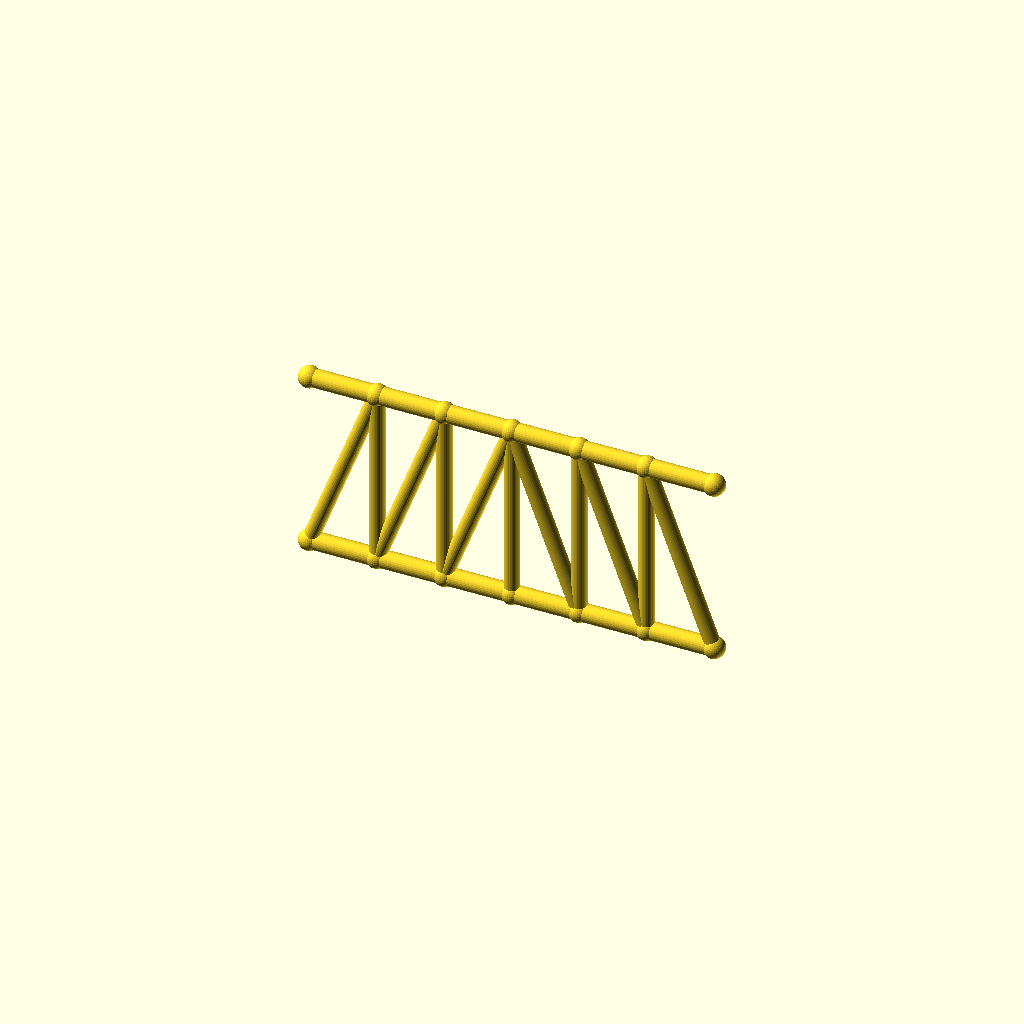
Cell 1 — every parameter at its default value.
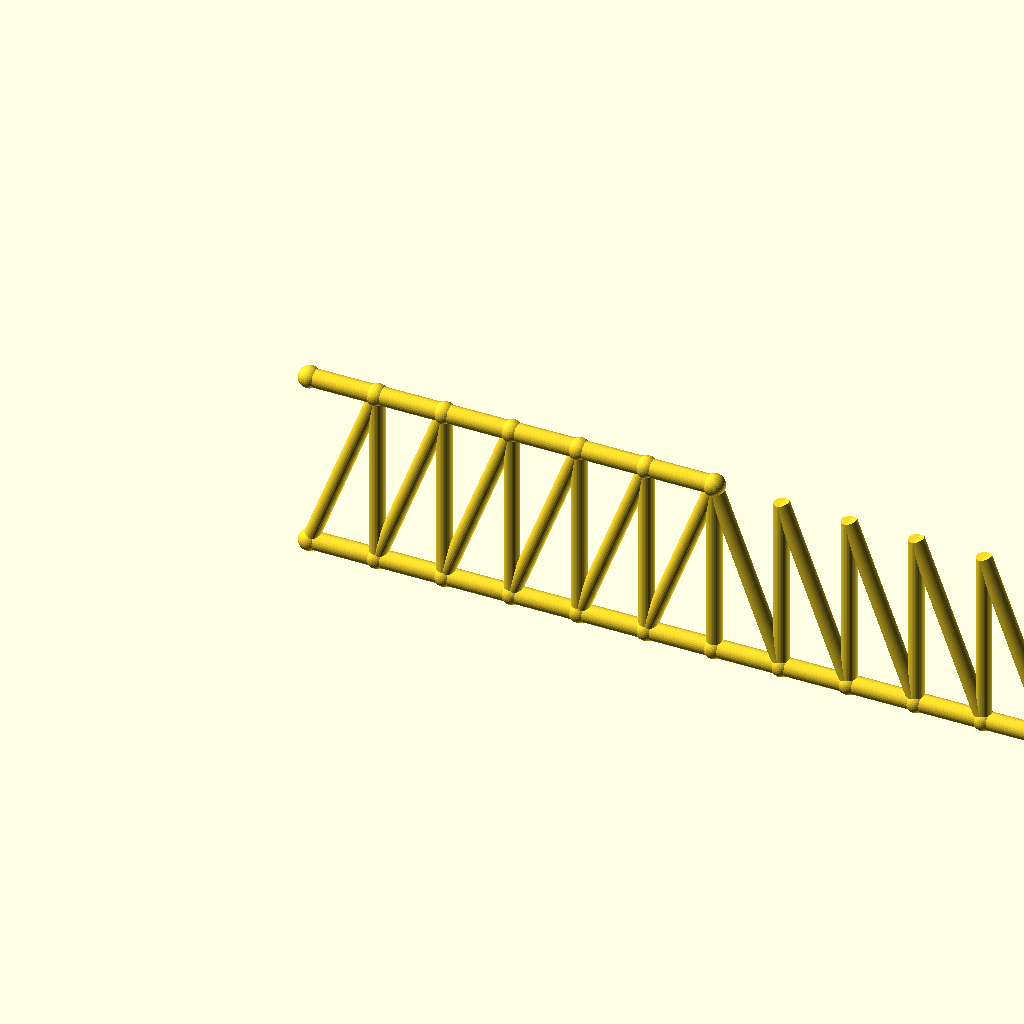
Cell 2 — panels set to 12, the other parameters unchanged.
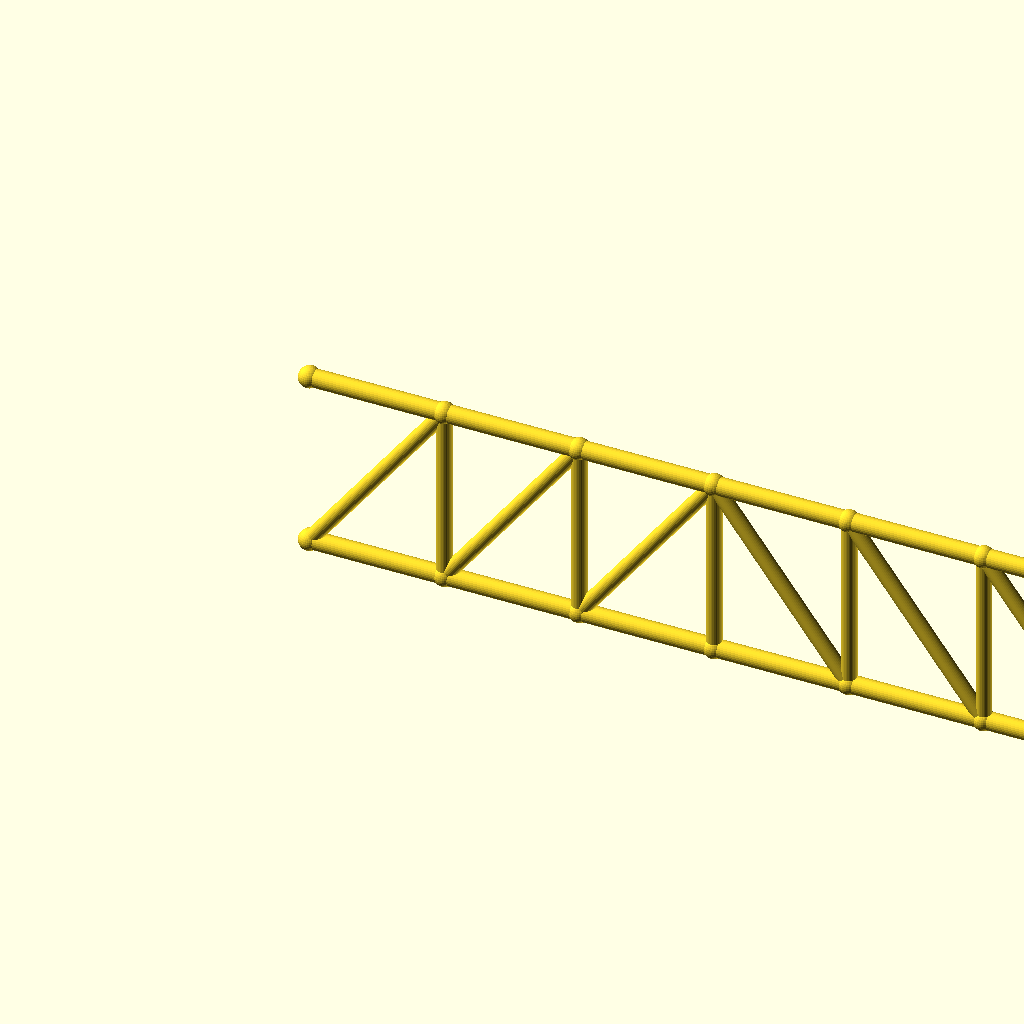
Cell 3 — panel_p set to 60, the other parameters unchanged.
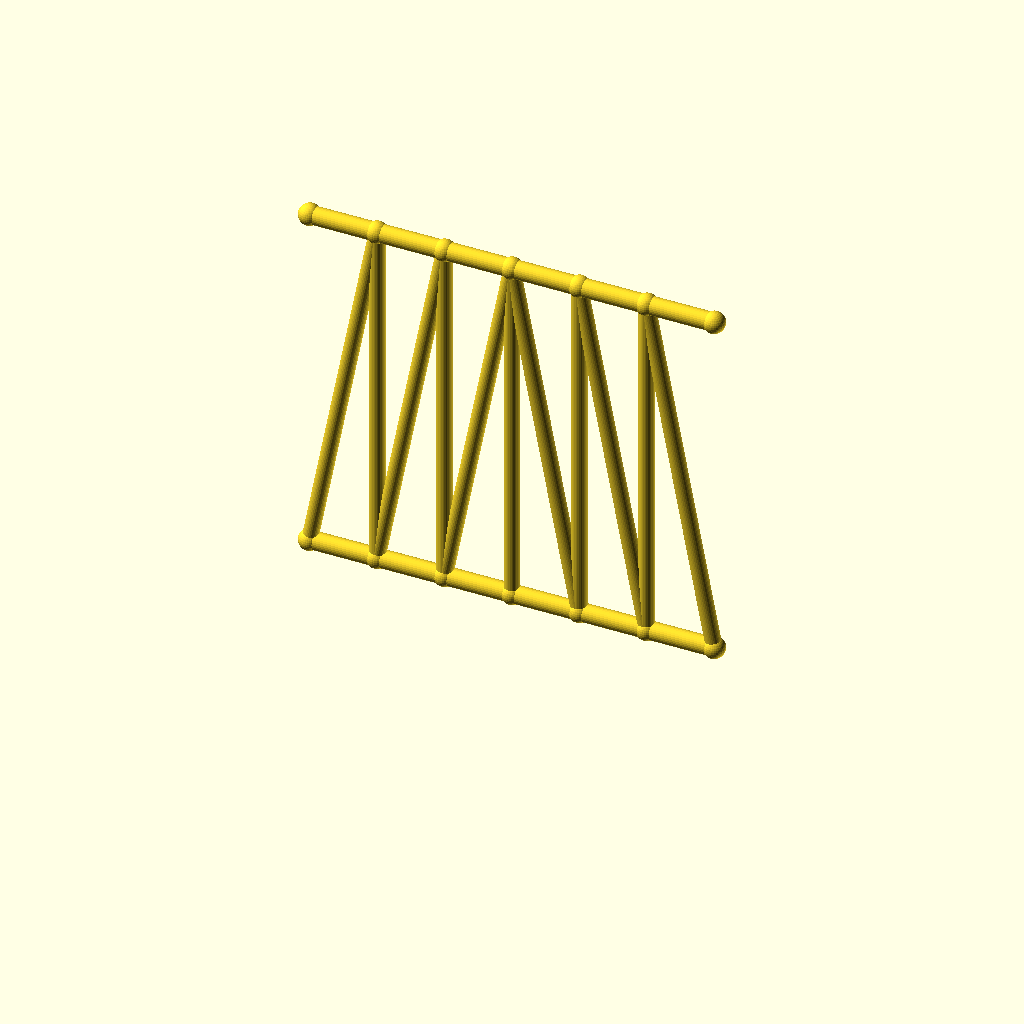
Cell 4 — frame_h set to 160, the other parameters unchanged.
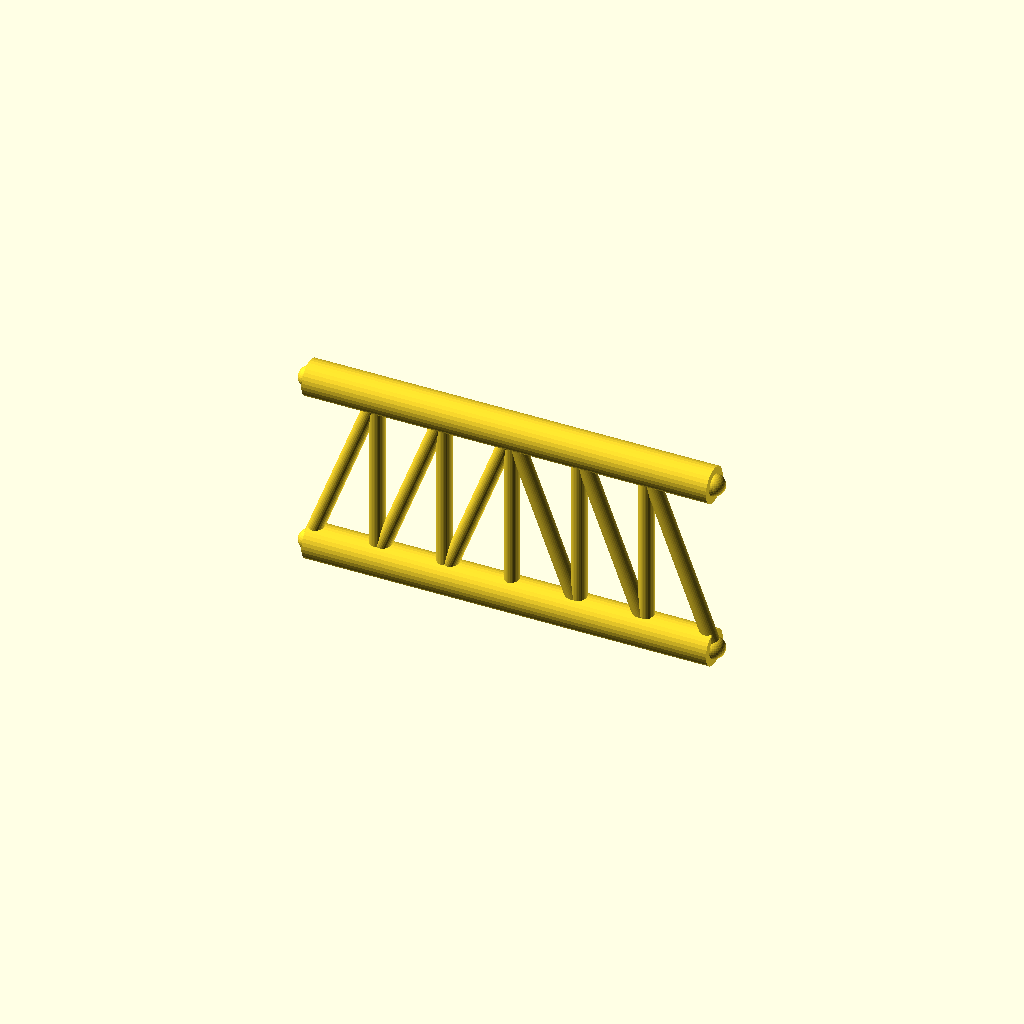
Cell 5 — chord_r set to 8, the other parameters unchanged.
All cells are drawn from one camera (rotation 55°, 0°, 25°, orthographic, colour scheme Cornfield), so only the parameter changes between them.
OpenSCAD source file optional_data/data/gen2/trusses/part_0041.scad:
$fn = 32;

// ----------------------------------------------------------------------
// Pratt truss: span 180 mm, height 80 mm, 6 equal panels
// ----------------------------------------------------------------------

// --- parameters (mm) ---
panels = 6;               // number of equal panels
panel_p = 30;             // panel length, X
span = 180;               // span between the end joints
frame_h = 80;             // truss height, Z
chord_r = 4;              // chord member radius
diag_r = 3.4;             // diagonal member radius
vert_r = 3.4;             // vertical post radius
joint_r = 4.8;            // joint ball radius

module member(a, b, r) {
  /* rod: cylinder from joint a to joint b */
  d = b - a;
  length = norm(d);
  translate(a) rotate([0, acos(d[2] / length), atan2(d[1], d[0])])
    cylinder(h = length, r = r);
}

module joint(p, r) {
  /* ball at the joint centre */
  translate(p) sphere(r = r);
}

bottom = [for (i = [0 : panels]) [i * panel_p, 0, 0]];
top = [for (i = [0 : panels]) [i * panel_p, 0, frame_h]];

for (i = [0 : panels - 1]) member(bottom[i], bottom[i + 1], chord_r);
for (i = [0 : 5]) member(top[i], top[i + 1], chord_r);

/* vertical posts */
for (i = [1 : panels - 1]) member(bottom[i], top[i], vert_r);

/* diagonals lean toward mid-span */
for (i = [0 : panels - 1]) {
  if (i < panels / 2) {
    member(bottom[i], top[i + 1], diag_r);
  } else {
    member(top[i], bottom[i + 1], diag_r);
  }
}

/* joint balls */
for (i = [0 : panels]) joint(bottom[i], joint_r);
for (i = [0 : 6]) joint(top[i], joint_r);
Customizer parameters (derived from the source; name, type, default, range or options):
panels: number, default 6
panel_p: number, default 30
span: number, default 180
frame_h: number, default 80
chord_r: number, default 4
diag_r: number, default 3.4
vert_r: number, default 3.4
joint_r: number, default 4.8
